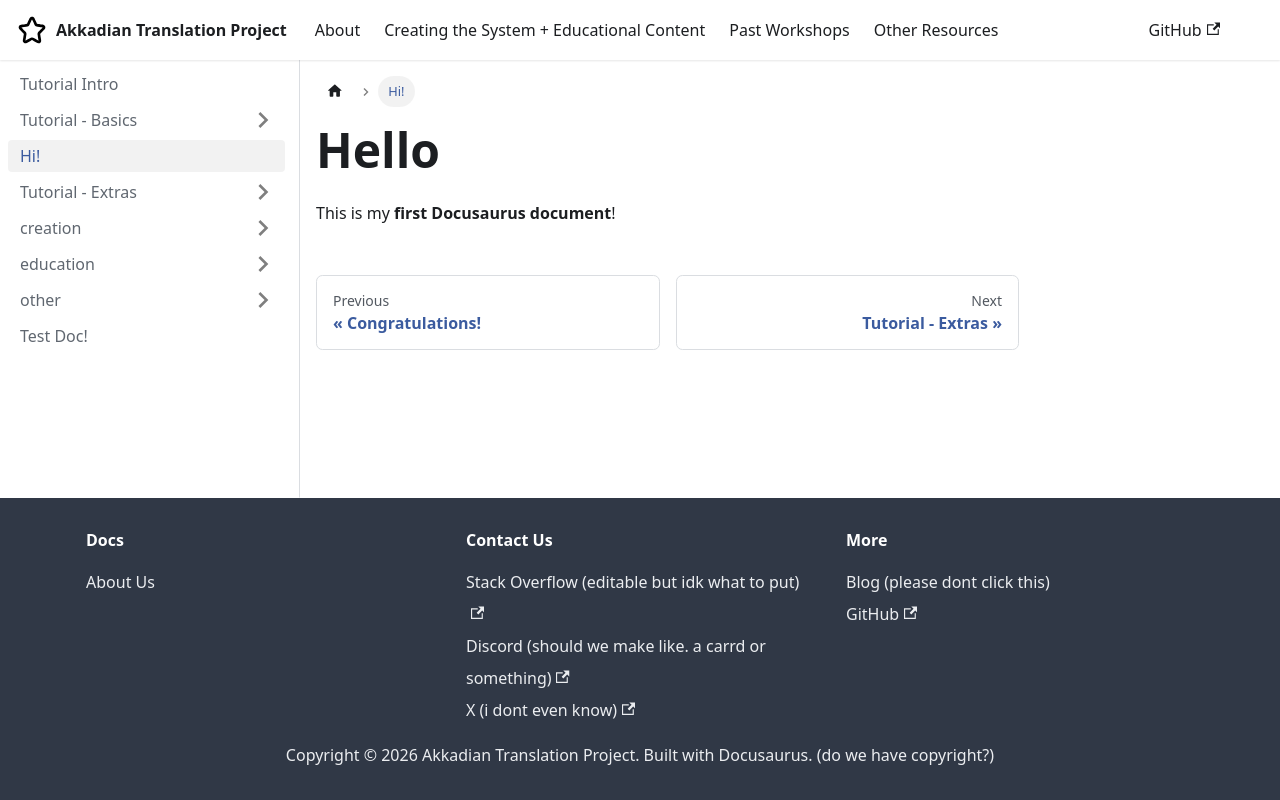

repository: vvivi012/Akkadian_Documentation_Repo2026 · page: docs/hello/index.html · generator: docusaurus

---
sidebar_label: 'Hi!'
sidebar_position: 3
---

# Hello

This is my **first Docusaurus document**!
